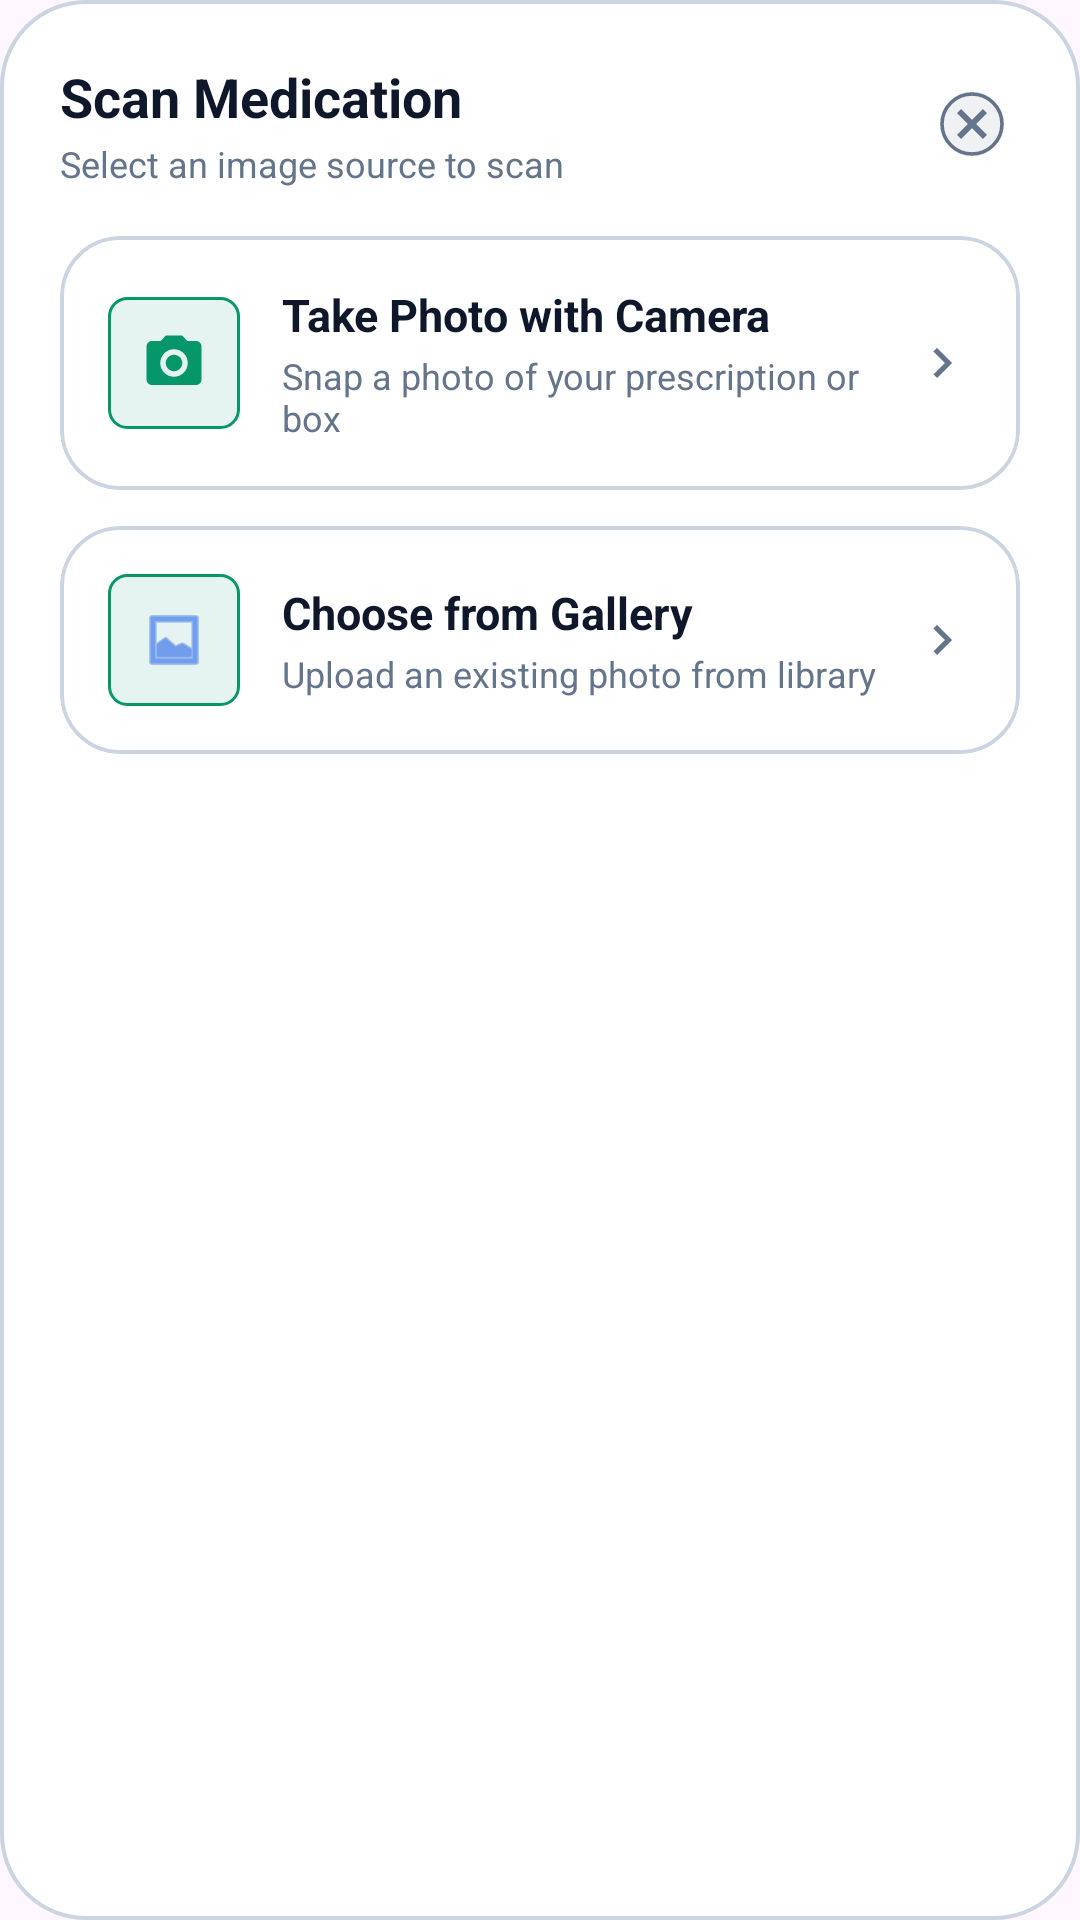

Android layout source for this screen:
<!-- AndroidManifest.xml: application theme Theme.OCRMedicationApp -->
<!-- res/layout/dialog_scan_source.xml -->
<?xml version="1.0" encoding="utf-8"?>
<LinearLayout xmlns:android="http://schemas.android.com/apk/res/android"
    xmlns:app="http://schemas.android.com/apk/res-auto"
    android:layout_width="match_parent"
    android:layout_height="wrap_content"
    android:orientation="vertical"
    android:background="@drawable/dialog_background"
    android:padding="20dp">

    
    <LinearLayout
        android:layout_width="match_parent"
        android:layout_height="wrap_content"
        android:orientation="horizontal"
        android:gravity="center_vertical"
        android:layout_marginBottom="16dp">

        <LinearLayout
            android:layout_width="0dp"
            android:layout_height="wrap_content"
            android:layout_weight="1"
            android:orientation="vertical">

            <TextView
                android:layout_width="wrap_content"
                android:layout_height="wrap_content"
                android:text="Scan Medication"
                android:textColor="@color/text_primary"
                android:textSize="18sp"
                android:textStyle="bold" />

            <TextView
                android:layout_width="wrap_content"
                android:layout_height="wrap_content"
                android:text="Select an image source to scan"
                android:textColor="@color/text_secondary"
                android:textSize="12sp"
                android:layout_marginTop="2dp" />
        </LinearLayout>

        <ImageButton
            android:id="@+id/btnCloseScanSource"
            android:layout_width="32dp"
            android:layout_height="32dp"
            android:src="@drawable/ic_remove_circle_x"
            android:background="?attr/selectableItemBackgroundBorderless"
            app:tint="@color/text_secondary"
            android:contentDescription="Close" />
    </LinearLayout>

    
    <com.google.android.material.card.MaterialCardView
        android:id="@+id/cardOptionCamera"
        android:layout_width="match_parent"
        android:layout_height="wrap_content"
        android:layout_marginBottom="12dp"
        app:cardBackgroundColor="@color/flyout_card_bg"
        app:cardCornerRadius="20dp"
        app:cardElevation="0dp"
        app:strokeColor="@color/glass_stroke"
        app:strokeWidth="1.2dp"
        android:clickable="true"
        android:focusable="true">

        <LinearLayout
            android:layout_width="match_parent"
            android:layout_height="wrap_content"
            android:orientation="horizontal"
            android:gravity="center_vertical"
            android:padding="16dp">

            
            <FrameLayout
                android:layout_width="44dp"
                android:layout_height="44dp"
                android:background="@drawable/badge_teal_bg"
                android:layout_marginEnd="14dp">

                <ImageView
                    android:layout_width="22dp"
                    android:layout_height="22dp"
                    android:layout_gravity="center"
                    android:src="@drawable/ic_camera_outlined"
                    app:tint="@color/accent_teal"
                    android:contentDescription="Camera" />
            </FrameLayout>

            <LinearLayout
                android:layout_width="0dp"
                android:layout_height="wrap_content"
                android:layout_weight="1"
                android:orientation="vertical">

                <TextView
                    android:layout_width="wrap_content"
                    android:layout_height="wrap_content"
                    android:text="Take Photo with Camera"
                    android:textColor="@color/text_primary"
                    android:textSize="15sp"
                    android:textStyle="bold" />

                <TextView
                    android:layout_width="wrap_content"
                    android:layout_height="wrap_content"
                    android:text="Snap a photo of your prescription or box"
                    android:textColor="@color/text_secondary"
                    android:textSize="12sp"
                    android:layout_marginTop="2dp" />
            </LinearLayout>

            <ImageView
                android:layout_width="20dp"
                android:layout_height="20dp"
                android:src="@drawable/ic_chevron_right"
                app:tint="@color/text_secondary"
                android:contentDescription="@null" />
        </LinearLayout>
    </com.google.android.material.card.MaterialCardView>

    
    <com.google.android.material.card.MaterialCardView
        android:id="@+id/cardOptionGallery"
        android:layout_width="match_parent"
        android:layout_height="wrap_content"
        app:cardBackgroundColor="@color/flyout_card_bg"
        app:cardCornerRadius="20dp"
        app:cardElevation="0dp"
        app:strokeColor="@color/glass_stroke"
        app:strokeWidth="1.2dp"
        android:clickable="true"
        android:focusable="true">

        <LinearLayout
            android:layout_width="match_parent"
            android:layout_height="wrap_content"
            android:orientation="horizontal"
            android:gravity="center_vertical"
            android:padding="16dp">

            
            <FrameLayout
                android:layout_width="44dp"
                android:layout_height="44dp"
                android:background="@drawable/badge_teal_bg"
                android:layout_marginEnd="14dp">

                <ImageView
                    android:layout_width="22dp"
                    android:layout_height="22dp"
                    android:layout_gravity="center"
                    android:src="@android:drawable/ic_menu_gallery"
                    app:tint="@color/accent_purple"
                    android:contentDescription="Gallery" />
            </FrameLayout>

            <LinearLayout
                android:layout_width="0dp"
                android:layout_height="wrap_content"
                android:layout_weight="1"
                android:orientation="vertical">

                <TextView
                    android:layout_width="wrap_content"
                    android:layout_height="wrap_content"
                    android:text="Choose from Gallery"
                    android:textColor="@color/text_primary"
                    android:textSize="15sp"
                    android:textStyle="bold" />

                <TextView
                    android:layout_width="wrap_content"
                    android:layout_height="wrap_content"
                    android:text="Upload an existing photo from library"
                    android:textColor="@color/text_secondary"
                    android:textSize="12sp"
                    android:layout_marginTop="2dp" />
            </LinearLayout>

            <ImageView
                android:layout_width="20dp"
                android:layout_height="20dp"
                android:src="@drawable/ic_chevron_right"
                app:tint="@color/text_secondary"
                android:contentDescription="@null" />
        </LinearLayout>
    </com.google.android.material.card.MaterialCardView>

</LinearLayout>
<!-- resources referenced by this layout -->
<resources>
  <color name="accent_purple">#2563EB</color>
  <color name="accent_teal">#059669</color>
  <color name="flyout_card_bg">#FFFFFF</color>
  <color name="glass_stroke">#CBD5E1</color>
  <color name="text_primary">#0F172A</color>
  <color name="text_secondary">#64748B</color>
  <!-- drawable badge_teal_bg (drawable) -->
  <?xml version="1.0" encoding="utf-8"?>
  <shape xmlns:android="http://schemas.android.com/apk/res/android">
      <solid android:color="@color/selected_option_bg"/>
      <corners android:radius="6dp"/>
      <stroke android:width="1dp" android:color="@color/accent_teal"/>
  </shape>
  <!-- drawable dialog_background (drawable) -->
  <?xml version="1.0" encoding="utf-8"?>
  <shape xmlns:android="http://schemas.android.com/apk/res/android"
      android:shape="rectangle">
      <solid android:color="@color/grid_card_bg" />
      <corners android:radius="28dp" />
      <stroke android:width="1.2dp" android:color="@color/glass_stroke" />
  </shape>
  <!-- drawable ic_camera_outlined (drawable) -->
  <?xml version="1.0" encoding="utf-8"?>
  <vector xmlns:android="http://schemas.android.com/apk/res/android"
      android:width="28dp"
      android:height="28dp"
      android:viewportWidth="24"
      android:viewportHeight="24">
      <path
          android:fillColor="#FFFFFF"
          android:pathData="M9,2L7.17,4H4C2.9,4 2,4.9 2,6v12c0,1.1 0.9,2 2,2h16c1.1,0 2,-0.9 2,-2V6c0,-1.1 -0.9,-2 -2,-2h-3.17L15,2H9zM12,17c-2.76,0 -5,-2.24 -5,-5s2.24,-5 5,-5 5,2.24 5,5 -2.24,5 -5,5zM12,9c-1.65,0 -3,1.35 -3,3s1.35,3 3,3 3,-1.35 3,-3 -1.35,-3 -3,-3z"/>
  </vector>
  <!-- drawable ic_chevron_right (drawable) -->
  <?xml version="1.0" encoding="utf-8"?>
  <vector xmlns:android="http://schemas.android.com/apk/res/android"
      android:width="24dp"
      android:height="24dp"
      android:viewportWidth="24"
      android:viewportHeight="24">
      <path
          android:fillColor="@color/text_secondary"
          android:pathData="M10,6L8.59,7.41L13.17,12l-4.58,4.59L10,18l6,-6z"/>
  </vector>
  <!-- drawable ic_remove_circle_x (drawable) -->
  <?xml version="1.0" encoding="utf-8"?>
  <vector xmlns:android="http://schemas.android.com/apk/res/android"
      android:width="24dp"
      android:height="24dp"
      android:viewportWidth="24"
      android:viewportHeight="24">
      
      <path
          android:fillColor="#1AF43F5E"
          android:pathData="M12,2C6.48,2 2,6.48 2,12s4.48,10 10,10 10,-4.48 10,-10S17.52,2 12,2z"/>
      
      <path
          android:strokeColor="#F43F5E"
          android:strokeWidth="1.2"
          android:pathData="M12,2C6.48,2 2,6.48 2,12s4.48,10 10,10 10,-4.48 10,-10S17.52,2 12,2z"/>
      
      <path
          android:fillColor="#F43F5E"
          android:pathData="M15.59,7L12,10.59L8.41,7L7,8.41L10.59,12L7,15.59L8.41,17L12,13.41L15.59,17L17,15.59L13.41,12L17,8.41L15.59,7z"/>
  </vector>
  <style name="Theme.OCRMedicationApp" parent="Base.Theme.OCRMedicationApp" />
  <color name="selected_option_bg">#1A059669</color>
  <color name="grid_card_bg">#FFFFFF</color>
  <style name="Base.Theme.OCRMedicationApp" parent="Theme.Material3.DayNight.NoActionBar">
          <item name="android:navigationBarColor">@android:color/transparent</item>
          <item name="android:statusBarColor">@android:color/transparent</item>
          <item name="android:windowDrawsSystemBarBackgrounds">true</item>
          <item name="android:enforceNavigationBarContrast" tools:targetApi="q">false</item>
          <item name="android:enforceStatusBarContrast" tools:targetApi="q">false</item>
          <item name="bottomSheetDialogTheme">@style/CustomBottomSheetDialogTheme</item>
      </style>
  <style name="CustomBottomSheetDialogTheme" parent="ThemeOverlay.Material3.BottomSheetDialog">
          <item name="android:windowAnimationStyle">@style/BottomSheetSlideAnimation</item>
      </style>
  <style name="BottomSheetSlideAnimation">
          <item name="android:windowEnterAnimation">@anim/slide_in_bottom</item>
          <item name="android:windowExitAnimation">@anim/slide_out_bottom</item>
      </style>
</resources>
